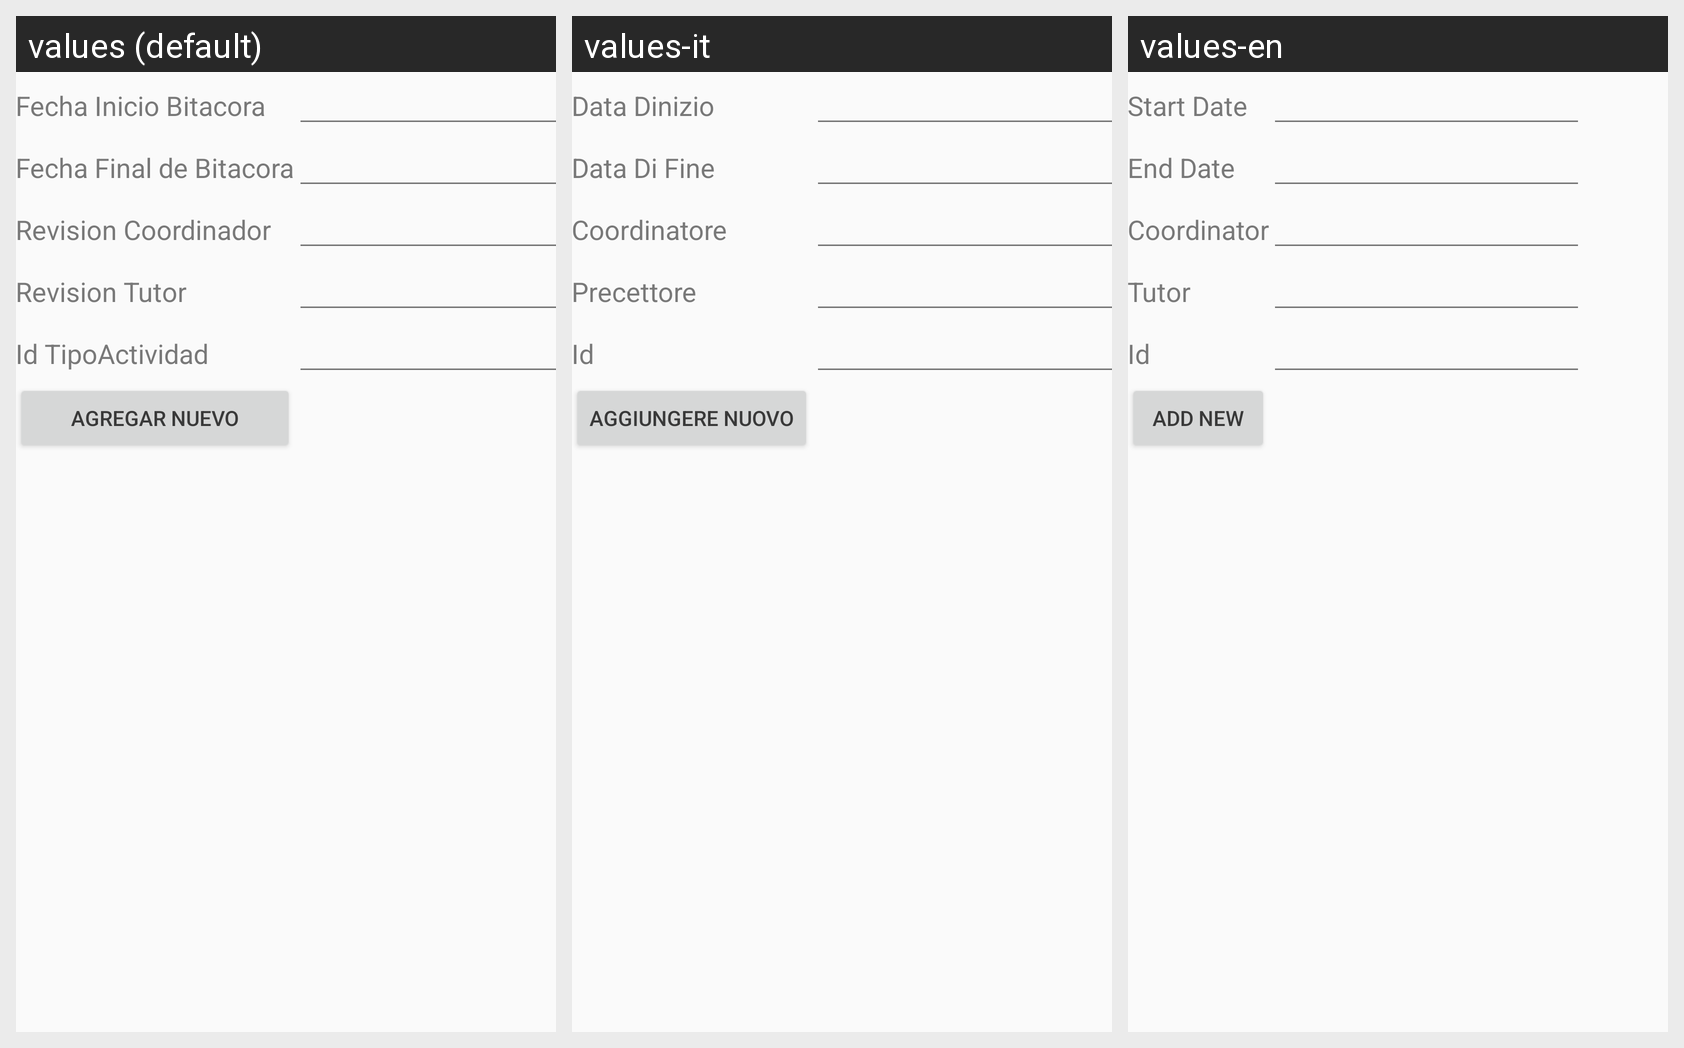

The same Android screen rendered under several of its app's locales, left to right. List the strings drawn on it with the default value and each locale's translation.
Android screen res/layout/activity_agregar_bitacora.xml rendered under 3 locales, left to right: values (default), values-it, values-en. Device: Nexus 5 (rendered at 1080×1920; each locale shown at half size, 540×960, under a caption strip naming it); theme AppTheme.
Strings drawn on this screen, with the default value and each locale's value (text and hints the layout hard-codes, and strings that could not be matched under every locale, appear in the picture but are not listed):

FechaInicioBitacora
  values: Fecha Inicio Bitacora
  values-it: Data Dinizio
  values-en: Start Date

FechaFinBitacota
  values: Fecha Final de Bitacora
  values-it: Data Di Fine
  values-en: End Date

RevisionCoordinador
  values: Revision Coordinador
  values-it: Coordinatore
  values-en: Coordinator

RevisonTutor
  values: Revision Tutor
  values-it: Precettore
  values-en: Tutor

IdentificadorTipActividad
  values: Id TipoActividad
  values-it: Id
  values-en: Id

BotonAgregarBitacora
  values: Agregar nuevo
  values-it: Aggiungere Nuovo
  values-en: Add new
